pico-8 play session: mixed d-pad (fixed 12-tick cycle)

[t = 8 s] mixed d-pad (1.2s cycle ×~6): → ← ↑ ↓ + 🅾/❎ taps, ~8s
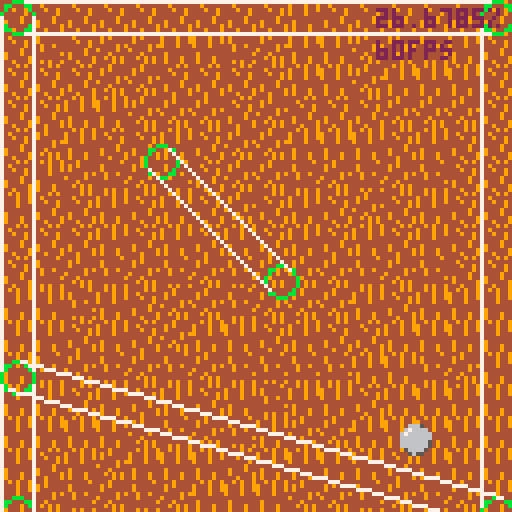

pico-8 cartridge
version 27
__lua__
-- m a t h s ✽ --


function pvec(v)
	print("("..v[1]..","..v[2]..")",7)
end
	

function dot(a,b)
	return a[1]*b[1] + a[2]*b[2]
end

function mag(v)
	return sqrt(v[1]*v[1] + v[2]*v[2])
end

function distsqr(a,b)
	local diff={b[1]-a[1], b[2]-a[2]}
	return dot(diff,diff)
end

function sqr(v)
	return v*v
end

function perp(p)
	return {p[2], -p[1]}
end

function lerpvec(a,b,t)
	return {
		a[1] + t * (b[1]-a[1]),
		a[2] + t * (b[2]-a[2])
	}
end

-- return the unit vector between two points
-- also returns the magnitude as the 3rd element
function getunitdir(x0,y0, x1,y1)
	if (x0==x1) and (y0==y1) then
		return {1,0}
	end
	
	local dx=x1-x0
	local dy=y1-y0
	local mag=sqrt(dx*dx + dy*dy)
	local udx=dx/mag
	local udy=dy/mag
	
	return {udx,udy, mag}
end

-- return the vec across capsule
function getperp(c)
	local udir=c[6]
	
	local n=perp(udir)
	
	return {n[1] * c[5],
							  n[2] * c[5]}
end

-- get nearest point on line to point
-- returns barycentric coord as 3rd element
--function nearestpoint(l, p)
--	-- get line seg unit dir
--	local ldir=getunitdir(l[1],l[2],l[3],l[4])
--	local len=ldir[3]
--	
--	-- get vec from lstart to p
--	local lpx=p[1]-l[1]
--	local lpy=p[2]-l[2]
--	
--	-- project
--	local t=dot(ldir, {lpx,lpy})
--	
--	if t <= 0 then
--		return {l[1],l[2], 0, ldir}
--	elseif t >= len then
--		return {l[3],l[4], 1, ldir}
--	end
--	
--	return {
--		l[1] + t*ldir[1],
--		l[2] + t*ldir[2],
--		t/len,
--		ldir
--	}
--end


-----------------------

function capsule(x0,y0, x1,y1, r)
	local udir=getunitdir(x0,y0, x1,y1)
	return {
		x0,y0,
		x1,y1,
		r,	-- .5=radius
		{udir[1],udir[2]}, -- .6=dir
		udir[3],	-- .7=length
	}
end

function isect_cap_sphere(c,s)
	local cdir=c[6]
	local clen=c[7]
	
	local csdx=s[1]-c[1]
	local csdy=s[2]-c[2]
	
	local t=dot(cdir, {csdx,csdy})
	
	-- find closest point on capsule line
	local nrst=nil
	if t <= 0 then
		nrst={c[1],c[2]}
	elseif t >= clen then
		nrst={c[3],c[4]}
	else
	 nrst={
			c[1] + t*cdir[1],
			c[2] + t*cdir[2]
		}
	end
	
	local cr=c[5]
	local sr=s[3]
	local dsq=distsqr(nrst, s)
	
	if dsq > sqr(cr+sr) then
		return nil -- no contact
	end
	
	local tang,norm
	if t >= 0 and t <= clen then
		-- simple case - bounce against line
		tang=cdir
		norm=perp(tang)		
	else
		-- bounce against sphere cap
		norm=getunitdir(nrst[1],nrst[2], s[1],s[2])
		tang=perp({-norm[1],-norm[2]})
	end
	
	return {tang, norm}
end
-->8
-- m a p ░ --

static = {
	capsule(4,4, 124,4, 4),
	capsule(4,4, 4,128, 4),
	capsule(124,4, 124,128, 4),
	capsule(4,94, 124,128, 4),
	capsule(40,40, 70,70, 4),
}


function drawcapsule(c)
	circ(c[1],c[2], c[5], 11)
	circ(c[3],c[4], c[5], 11)
	
	p = getperp(c)
	line(c[1]+p[1], c[2]+p[2],
				  c[3]+p[1], c[4]+p[2],
				  7)
	line(c[1]-p[1], c[2]-p[2],
				  c[3]-p[1], c[4]-p[2],
				  7)
end

function drawmap()
	map(0,0, 0,0, 16,32)
	
	for c in all(static) do
		drawcapsule(c)
	end
end

-->8
-- b a l l ◆ --

function newball(x,y)
	local b={}
	b.x=x b.y=y
	b.r=4
	b.vx=0.3 b.vy=2
	return b
end

function collidewithworld(b)
	local newpos={b.x+b.vx,b.y+b.vy}
	local sph={newpos[1], newpos[2], b.r}
	
	for c in all(static) do
		local contact=isect_cap_sphere(c, sph)
		if contact then
			local tang=contact[1]
			local norm=contact[2]
			
			local vel={b.vx,b.vy}
			local vt=dot(vel,tang)
			local vn=dot(vel,norm)
			vn = vn * -0.99
			
			b.vx = vt*tang[1] + vn*norm[1]
			b.vy = vt*tang[2] + vn*norm[2]
		end
	end
end

function updateball(b)
	collidewithworld(b)
	
	b.x += b.vx
	b.y += b.vy
end


function drawball(b)
	spr(1, b.x-b.r+1,b.y-b.r+1, 1,1)
end

-->8
-- m a i n 😐 --

b = newball(60,20)

function _update60()
	updateball(b)
end

function drawnearestpoints(b)
	local bpos={b.x,b.y}
	for c in all(static) do
		local p = nearestpoint(c, bpos)
		circfill(p[1],p[2], 2, 8)
	end
end

function _draw()
	cls()
	drawmap()
	drawball(b)
	
--	drawnearestpoints(b)

	print((stat(1)*100).."% cpu", 94,2, 2)
	print((stat(7)).."fps", 94,10, 2)
end
__gfx__
00000000006665000000000000000000000000000000000000000000000000000000000000000000000000000000000000000000000000000000000000000000
00000000067666600000000000000000000000000000000000000000000000000000000000000000000000000000000000000000000000000000000000000000
00700700676666660000000000000000000000000000000000000000000000000000000000000000000000000000000000000000000000000000000000000000
00077000666666660000000000000000000000000000000000000000000000000000000000000000000000000000000000000000000000000000000000000000
00077000666666650000000000000000000000000000000000000000000000000000000000000000000000000000000000000000000000000000000000000000
00700700666666650000000000000000000000000000000000000000000000000000000000000000000000000000000000000000000000000000000000000000
00000000056666500000000000000000000000000000000000000000000000000000000000000000000000000000000000000000000000000000000000000000
00000000005655000000000000000000000000000000000000000000000000000000000000000000000000000000000000000000000000000000000000000000
00000000000000000000000000000000000000000000000000000000000000000000000000000000000000000000000000000000000000000000000000000000
00000000000000000000000000000000000000000000000000000000000000000000000000000000000000000000000000000000000000000000000000000000
00000000000000000000000000000000000000000000000000000000000000000000000000000000000000000000000000000000000000000000000000000000
00000000000000000000000000000000000000000000000000000000000000000000000000000000000000000000000000000000000000000000000000000000
00000000000000000000000000000000000000000000000000000000000000000000000000000000000000000000000000000000000000000000000000000000
00000000000000000000000000000000000000000000000000000000000000000000000000000000000000000000000000000000000000000000000000000000
00000000000000000000000000000000000000000000000000000000000000000000000000000000000000000000000000000000000000000000000000000000
00000000000000000000000000000000000000000000000000000000000000000000000000000000000000000000000000000000000000000000000000000000
44449494449494490000000000000000000000000000000000000000000000000000000000000000000000000000000000000000000000000000000000000000
44944444944494490000000000000000000000000000000000000000000000000000000000000000000000000000000000000000000000000000000000000000
44494494944494490000000000000000000000000000000000000000000000000000000000000000000000000000000000000000000000000000000000000000
44444494944494440000000000000000000000000000000000000000000000000000000000000000000000000000000000000000000000000000000000000000
44444944444444440000000000000000000000000000000000000000000000000000000000000000000000000000000000000000000000000000000000000000
49444944494444440000000000000000000000000000000000000000000000000000000000000000000000000000000000000000000000000000000000000000
49444449494449440000000000000000000000000000000000000000000000000000000000000000000000000000000000000000000000000000000000000000
44494449494449440000000000000000000000000000000000000000000000000000000000000000000000000000000000000000000000000000000000000000
444944444444449400000000cccccccc000000000000000000000000000000000000000000000000000000000000000000000000000000000000000000000000
494944444944444400000000cccccccc000000000000000000000000000000000000000000000000000000000000000000000000000000000000000000000000
494444444944444400000000cccccccc000000000000000000000000000000000000000000000000000000000000000000000000000000000000000000000000
444449494494494400000000cccccccc000000000000000000000000000000000000000000000000000000000000000000000000000000000000000000000000
944449444494444400000000cccccccc000000000000000000000000000000000000000000000000000000000000000000000000000000000000000000000000
444944444444444900000000cccccccc000000000000000000000000000000000000000000000000000000000000000000000000000000000000000000000000
449494944444444400000000cccccccc000000000000000000000000000000000000000000000000000000000000000000000000000000000000000000000000
444494944494944900000000cccccccc000000000000000000000000000000000000000000000000000000000000000000000000000000000000000000000000
__gff__
0000000000000000000000000000000000000000000000000000000000000000000000000000000000000000000000000000000100000000000000000000000000000000000000000000000000000000000000000000000000000000000000000000000000000000000000000000000000000000000000000000000000000000
0000000000000000000000000000000000000000000000000000000000000000000000000000000000000000000000000000000000000000000000000000000000000000000000000000000000000000000000000000000000000000000000000000000000000000000000000000000000000000000000000000000000000000
__map__
2020202020202020202120202020202030313031303100000000000000000000000000000000000000000000000000000000000000000000000000000000000000000000000000000000000000000000000000000000000000000000000000000000000000000000000000000000000000000000000000000000000000000000
2031203030212131302121303031212020212021202100000000000000000000000000000000000000000000000000000000000000000000000000000000000000000000000000000000000000000000000000000000000000000000000000000000000000000000000000000000000000000000000000000000000000000000
2020203030202020202121302121212030313031303100000000000000000000000000000000000000000000000000000000000000000000000000000000000000000000000000000000000000000000000000000000000000000000000000000000000000000000000000000000000000000000000000000000000000000000
2020212130303020302020203030302020212021202100000000000000000000000000000000000000000000000000000000000000000000000000000000000000000000000000000000000000000000000000000000000000000000000000000000000000000000000000000000000000000000000000000000000000000000
2030212020212030302121212021202030313031303100000000000000000000000000000000000000000000000000000000000000000000000000000000000000000000000000000000000000000000000000000000000000000000000000000000000000000000000000000000000000000000000000000000000000000000
2021303130312030303130313031202020212021202100000000000000000000000000000000000000000000000000000000000000000000000000000000000000000000000000000000000000000000000000000000000000000000000000000000000000000000000000000000000000000000000000000000000000000000
2120202120212030202120302021202030312021202100000000000000000000000000000000000000000000000000000000000000000000000000000000000000000000000000000000000000000000000000000000000000000000000000000000000000000000000000000000000000000000000000000000000000000000
2020202120212021202120212021202020213031303100000000000000000000000000000000000000000000000000000000000000000000000000000000000000000000000000000000000000000000000000000000000000000000000000000000000000000000000000000000000000000000000000000000000000000000
2031303130313031303030313031202021212121202100000000000000000000000000000000000000000000000000000000000000000000000000000000000000000000000000000000000000000000000000000000000000000000000000000000000000000000000000000000000000000000000000000000000000000000
2121312120303031303030212021212121213021303100000000000000000000000000000000000000000000000000000000000000000000000000000000000000000000000000000000000000000000000000000000000000000000000000000000000000000000000000000000000000000000000000000000000000000000
2121202120302121202120202121212121212021202100000000000000000000000000000000000000000000000000000000000000000000000000000000000000000000000000000000000000000000000000000000000000000000000000000000000000000000000000000000000000000000000000000000000000000000
2131303130313031313131212131302130213031303120210000000000000000000000000000000000000000000000000000000000000000000000000000000000000000000000000000000000000000000000000000000000000000000000000000000000000000000000000000000000000000000000000000000000000000
2121202120212021312121202121212121212021202130310000000000000000000000000000000000000000000000000000000000000000000000000000000000000000000000000000000000000000000000000000000000000000000000000000000000000000000000000000000000000000000000000000000000000000
2121212130313031213030212121212130213021303100000000000000000000000000000000000000000000000000000000000000000000000000000000000000000000000000000000000000000000000000000000000000000000000000000000000000000000000000000000000000000000000000000000000000000000
2120213021212120212121212021212121212121202100000000000000000000000000000000000000000000000000000000000000000000000000000000000000000000000000000000000000000000000000000000000000000000000000000000000000000000000000000000000000000000000000000000000000000000
2130313031302121213030313031302131212121303100000000000000000000000000000000000000000000000000000000000000000000000000000000000000000000000000000000000000000000000000000000000000000000000000000000000000000000000000000000000000000000000000000000000000000000
3321202021202120212021212021203321203030202120210000000000000000000000000000000000000000000000000000000000000000000000000000000000000000000000000000000000000000000000000000000000000000000000000000000000000000000000000000000000000000000000000000000000000000
3321302121302130213031313031303321303021303130310000000000000000000000000000000000000000000000000000000000000000000000000000000000000000000000000000000000000000000000000000000000000000000000000000000000000000000000000000000000000000000000000000000000000000
3321303030212130213021302121213321202130202120210000000000000000000000000000000000000000000000000000000000000000000000000000000000000000000000000000000000000000000000000000000000000000000000000000000000000000000000000000000000000000000000000000000000000000
3331303031312130313030303121303321213030303130310000000000000000000000000000000000000000000000000000000000000000000000000000000000000000000000000000000000000000000000000000000000000000000000000000000000000000000000000000000000000000000000000000000000000000
3333302021212120213021202120333321212030202100000000000000000000000000000000000000000000000000000000000000000000000000000000000000000000000000000000000000000000000000000000000000000000000000000000000000000000000000000000000000000000000000000000000000000000
2133333321213121313031303333333021303031303100000000000000000000000000000000000000000000000000000000000000000000000000000000000000000000000000000000000000000000000000000000000000000000000000000000000000000000000000000000000000000000000000000000000000000000
2120303033333333333333332130212121212121202120210000000000000000000000000000000000000000000000000000000000000000000000000000000000000000000000000000000000000000000000000000000000000000000000000000000000000000000000000000000000000000000000000000000000000000
3130213021302121213031303121313030312130303130310000000000000000000000000000000000000000000000000000000000000000000000000000000000000000000000000000000000000000000000000000000000000000000000000000000000000000000000000000000000000000000000000000000000000000
2120212121212120302130202120212120303030202120210000000000000000000000000000000000000000000000000000000000000000000000000000000000000000000000000000000000000000000000000000000000000000000000000000000000000000000000000000000000000000000000000000000000000000
2130212131213130313021303130213121212121303130310000000000000000000000000000000000000000000000000000000000000000000000000000000000000000000000000000000000000000000000000000000000000000000000000000000000000000000000000000000000000000000000000000000000000000
2121302121212130212021302120212121213021202100000000000000000000000000000000000000000000000000000000000000000000000000000000000000000000000000000000000000000000000000000000000000000000000000000000000000000000000000000000000000000000000000000000000000000000
3130213021303021313031212130212121213030213100000000000000000000000000000000000000000000000000000000000000000000000000000000000000000000000000000000000000000000000000000000000000000000000000000000000000000000000000000000000000000000000000000000000000000000
2120212021202120212121212121213030303021212120210000000000000000000000000000000000000000000000000000000000000000000000000000000000000000000000000000000000000000000000000000000000000000000000000000000000000000000000000000000000000000000000000000000000000000
2121213021212121213130213121213121313030303130212100000000000000000000000000000000000000000000000000000000000000000000000000000000000000000000000000000000000000000000000000000000000000000000000000000000000000000000000000000000000000000000000000000000000000
2120302121202121212021202121202120212030202120212100000000000000000000000000000000000000000000000000000000000000000000000000000000000000000000000000000000000000000000000000000000000000000000000000000000000000000000000000000000000000000000000000000000000000
3130303031303130313031303131303130313030303130312100000000000000000000000000000000000000000000000000000000000000000000000000000000000000000000000000000000000000000000000000000000000000000000000000000000000000000000000000000000000000000000000000000000000000
